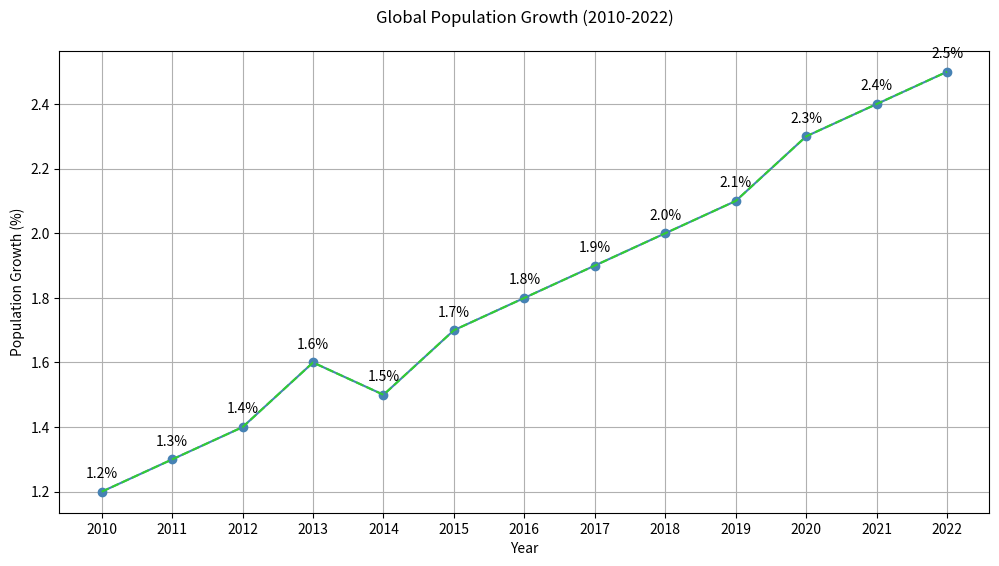

This chart was generated by the following Python code:

import matplotlib.pyplot as plt

years = ['2010', '2011', '2012', '2013', '2014', '2015', '2016', '2017', '2018', '2019', '2020', '2021', '2022']
population_growth = [1.2, 1.3, 1.4, 1.6, 1.5, 1.7, 1.8, 1.9, 2.0, 2.1, 2.3, 2.4, 2.5]

plt.figure(figsize=(12, 6))
plt.plot(years, population_growth, color='#4682B4', marker='o')

# Customize the trend of the data by simulating a slight dip and then increase
population_growth[4] = 1.5
plt.plot(years, population_growth, linestyle='--', color='#32CD32')

for i, growth in enumerate(population_growth):
    plt.annotate(f"{growth}%", (years[i], population_growth[i]), textcoords="offset points", xytext=(0,10), ha='center')

plt.title('Global Population Growth (2010-2022)', pad=20)
plt.xlabel('Year')
plt.ylabel('Population Growth (%)')
plt.grid(True)

plt.show()
